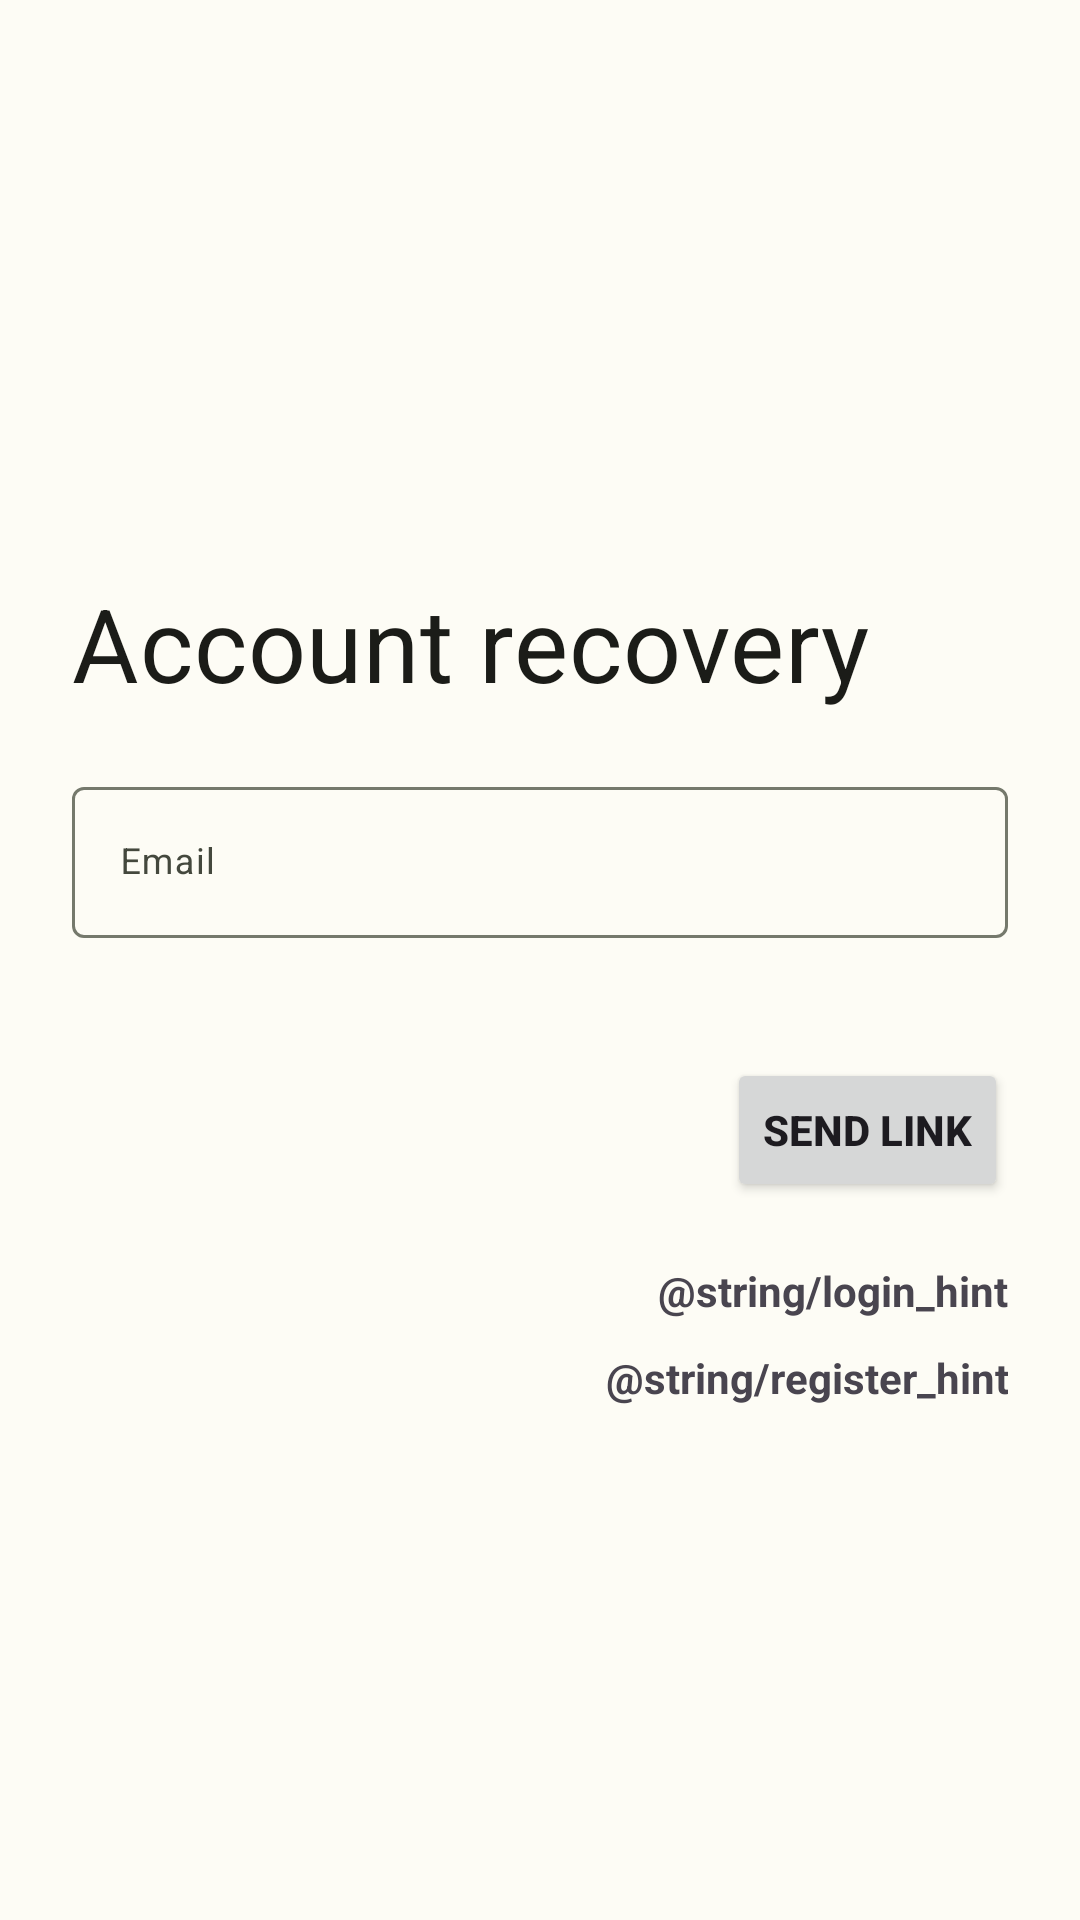

Produce the Android XML layout that renders to this screen, including the resource entries it uses.
<!-- AndroidManifest.xml: application theme DiseaseClassificationTheme -->
<!-- res/layout/activity_forgot_pass.xml -->
<?xml version="1.0" encoding="utf-8"?>
<androidx.constraintlayout.widget.ConstraintLayout
    xmlns:android="http://schemas.android.com/apk/res/android"
    xmlns:tools="http://schemas.android.com/tools"
    xmlns:app="http://schemas.android.com/apk/res-auto"
    android:layout_width="match_parent"
    android:layout_height="match_parent"
    tools:context=".ForgotPassActivity">

    <LinearLayout
        android:layout_width="match_parent"
        android:layout_height="wrap_content"
        android:layout_marginStart="24dp"
        android:layout_marginTop="8dp"
        android:layout_marginEnd="24dp"
        android:layout_marginBottom="8dp"
        android:orientation="vertical"
        app:layout_constraintBottom_toBottomOf="parent"
        app:layout_constraintEnd_toEndOf="parent"
        app:layout_constraintStart_toStartOf="parent"
        app:layout_constraintTop_toTopOf="parent">

        <TextView
            android:layout_width="wrap_content"
            android:layout_height="wrap_content"
            android:layout_marginTop="20dp"
            android:textAppearance="?attr/textAppearanceHeadline4"
            android:textColor="?attr/colorOnSurface"
            android:text="Account recovery" />

        <com.google.android.material.textfield.TextInputLayout
            android:id="@+id/textInputEmail"
            style="@style/parent"
            android:layout_marginTop="20dp">

            <com.google.android.material.textfield.TextInputEditText
                android:id="@+id/editTextEmailForgotPass"
                style="@style/modifiedEditText"
                android:hint="@string/login_email_hint"
                android:inputType="textEmailAddress"
                android:maxLines="1" />
        </com.google.android.material.textfield.TextInputLayout>

        <com.google.android.material.textfield.TextInputLayout
            android:id="@+id/textInputPassword"
            style="@style/parent"
            android:layout_marginTop="20dp">

        </com.google.android.material.textfield.TextInputLayout>

        <Button
            android:id="@+id/forgotpassButton"
            style="@style/loginButton"
            android:layout_gravity="right"
            android:layout_marginTop="20dp"
            android:text="Send link" />

        <TextView
            android:id="@+id/textViewToLogin"
            style="@style/parent"
            android:layout_marginTop="20dp"
            android:gravity="end"
            android:text="@string/login_hint"
            android:textAlignment="textEnd"
            android:textStyle="bold" />
        <TextView
            android:id="@+id/textViewToRegister"
            style="@style/parent"
            android:layout_marginTop="10dp"
            android:gravity="end"
            android:text="@string/register_hint"
            android:textAlignment="textEnd"
            android:textStyle="bold" />

    </LinearLayout>

</androidx.constraintlayout.widget.ConstraintLayout>
<!-- resources referenced by this layout -->
<resources>
  <string name="login_email_hint">Email</string>
  <style name="loginButton" parent="viewParent">&gt;
          <item name="android:textStyle">bold</item>
      </style>
  <style name="modifiedEditText" parent="parent">
          <item name="android:textSize">12sp</item>
      </style>
  <style name="parent">
          <item name="android:layout_width">match_parent</item>
          <item name="android:layout_height">wrap_content</item>
      </style>
  <style name="viewParent">
          <item name="android:layout_width">wrap_content</item>
          <item name="android:layout_height">wrap_content</item>
      </style>
  <color name="md_theme_light_primary">#426915</color>
  <color name="md_theme_light_onPrimary">#FFFFFF</color>
  <color name="md_theme_light_primaryContainer">#C2F18D</color>
  <color name="md_theme_light_onPrimaryContainer">#0F2000</color>
  <color name="md_theme_light_secondary">#57624A</color>
  <color name="md_theme_light_onSecondary">#FFFFFF</color>
  <color name="md_theme_light_secondaryContainer">#DBE7C8</color>
  <color name="md_theme_light_onSecondaryContainer">#151E0B</color>
  <color name="md_theme_light_tertiary">#386663</color>
  <color name="md_theme_light_onTertiary">#FFFFFF</color>
  <color name="md_theme_light_tertiaryContainer">#BBECE8</color>
  <color name="md_theme_light_onTertiaryContainer">#00201F</color>
  <color name="md_theme_light_error">#BA1A1A</color>
  <color name="md_theme_light_errorContainer">#FFDAD6</color>
  <color name="md_theme_light_onError">#FFFFFF</color>
  <color name="md_theme_light_onErrorContainer">#410002</color>
  <color name="md_theme_light_background">#FDFCF5</color>
  <color name="md_theme_light_onBackground">#1B1C18</color>
  <color name="md_theme_light_surface">#FDFCF5</color>
  <color name="md_theme_light_onSurface">#1B1C18</color>
  <color name="md_theme_light_surfaceVariant">#E1E4D5</color>
  <color name="md_theme_light_onSurfaceVariant">#44483D</color>
  <color name="md_theme_light_outline">#75796C</color>
  <color name="md_theme_light_inverseOnSurface">#F2F1E9</color>
  <color name="md_theme_light_inverseSurface">#30312C</color>
  <color name="md_theme_light_inversePrimary">#A7D474</color>
</resources>
